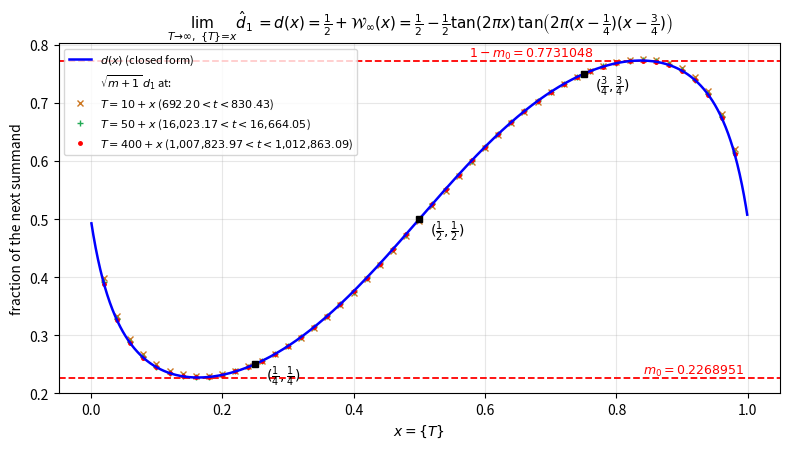

Write Python code to recreate this figure. (Note: this script raises an exception after producing the figure.)
import mpmath as mp
import numpy as np
import matplotlib
matplotlib.use('Agg')
import matplotlib.pyplot as plt

mp.mp.dps = 25

def I(T):  return mp.pi*(2*T+1)/mp.log(1/T+1)
def chi(s): return 2**s*mp.pi**(s-1)*mp.sin(mp.pi*s/2)*mp.gamma(1-s)

def d1hat(T):
    t = I(T); s = mp.mpc(mp.mpf('0.5'),t); m = int(mp.floor(T))
    S1 = mp.fsum(mp.power(n,-s) for n in range(1,m+1))
    ch = chi(s); S2 = ch*mp.fsum(mp.power(n,s-1) for n in range(1,m+1))
    R = mp.zeta(s)-S1-S2
    om = t*mp.log(m+1); psi = mp.arg(ch)
    return float(mp.sqrt(m+1)*abs(R)*mp.sin(om-mp.arg(R)+psi)/mp.sin(2*om+psi))

def g(y):
    num = -np.cos(2*np.pi*y**2 - 5*np.pi/8)
    den = 2*np.cos(2*np.pi*y)*np.cos(2*np.pi*y*(1-y) - 3*np.pi/8)
    out = np.where(np.abs(np.cos(2*np.pi*y)) < 1e-9, 0.25, num/np.where(den==0,1,den))
    return out

def d(x):
    x = np.asarray(x)
    return np.where(x < 0.5, g(x), 1 - g(1-x))

xs = np.linspace(0.001, 0.999, 2000)
fig, ax = plt.subplots(figsize=(8, 4.6))
h_dx, = ax.plot(xs, d(xs), 'b-', lw=1.8, label=r'$d(x)$ (closed form)', zorder=3)

sample_handles, sample_labels = [], []
for N, c, mk in ((10, '#cc7722', 'x'), (50, '#22aa55', '+'), (400, 'r', '.')):
    grid = np.arange(0.02, 1.0, 0.02)
    vals = [d1hat(mp.mpf(N)+mp.mpf(f'{x:.3f}')) for x in grid]
    t_lo = f'{float(I(N)):,.2f}'.replace(',', '{,}')
    t_hi = f'{float(I(N + 1)):,.2f}'.replace(',', '{,}')
    h, = ax.plot(grid, vals, mk, color=c, ms=5)
    sample_handles.append(h)
    sample_labels.append(fr'$T={N}+x$ (${t_lo}<t<{t_hi}$)')

m0 = 0.2268951718
ax.axhline(m0,   color='r', ls='--', lw=1.3)
ax.axhline(1-m0, color='r', ls='--', lw=1.3)
ax.text(0.995, m0,  r'$m_0=0.2268951$',   va='bottom', ha='right', color='r', fontsize=9)
ax.text(0.575, 1-m0, r'$1-m_0=0.7731048$', va='bottom', ha='left', color='r', fontsize=9)

for px, py in ((0.25,0.25),(0.5,0.5),(0.75,0.75)):
    ax.plot([px],[py],'ks', ms=4, zorder=4)
ax.annotate(r'$(\frac{1}{4},\frac{1}{4})$', (0.25,0.25), textcoords='offset points', xytext=(8,-12))
ax.annotate(r'$(\frac{1}{2},\frac{1}{2})$', (0.5,0.5),  textcoords='offset points', xytext=(8,-12))
ax.annotate(r'$(\frac{3}{4},\frac{3}{4})$', (0.75,0.75),textcoords='offset points', xytext=(8,-12))
ax.set_xlabel(r'$x=\{T\}$'); ax.set_ylabel(r'fraction of the next summand')
ax.set_title(r'$\lim_{T\to\infty,\ \{T\}=x}\hat{d}_1 = d(x) = \frac{1}{2}+\mathcal{W}_\infty(x)'
             r' = \frac{1}{2}-\frac{1}{2}\tan(2\pi x)\,\tan\!\left(2\pi(x-\frac{1}{4})(x-\frac{3}{4})\right)$',
             fontsize=11)
ax.grid(alpha=0.3)
from matplotlib.lines import Line2D
blank = Line2D([], [], linestyle='none')
ax.legend([h_dx, blank] + sample_handles,
          [r'$d(x)$ (closed form)', r'$\sqrt{m+1}\,d_1$ at:'] + sample_labels,
          loc='upper left', fontsize=8)
fig.tight_layout()
import shutil
fig.savefig('/tmp/fig_d_limit.png', dpi=160)
shutil.copy('/tmp/fig_d_limit.png', 'figures/fig_d_limit.png')
print("saved figures/fig_d_limit.png")
